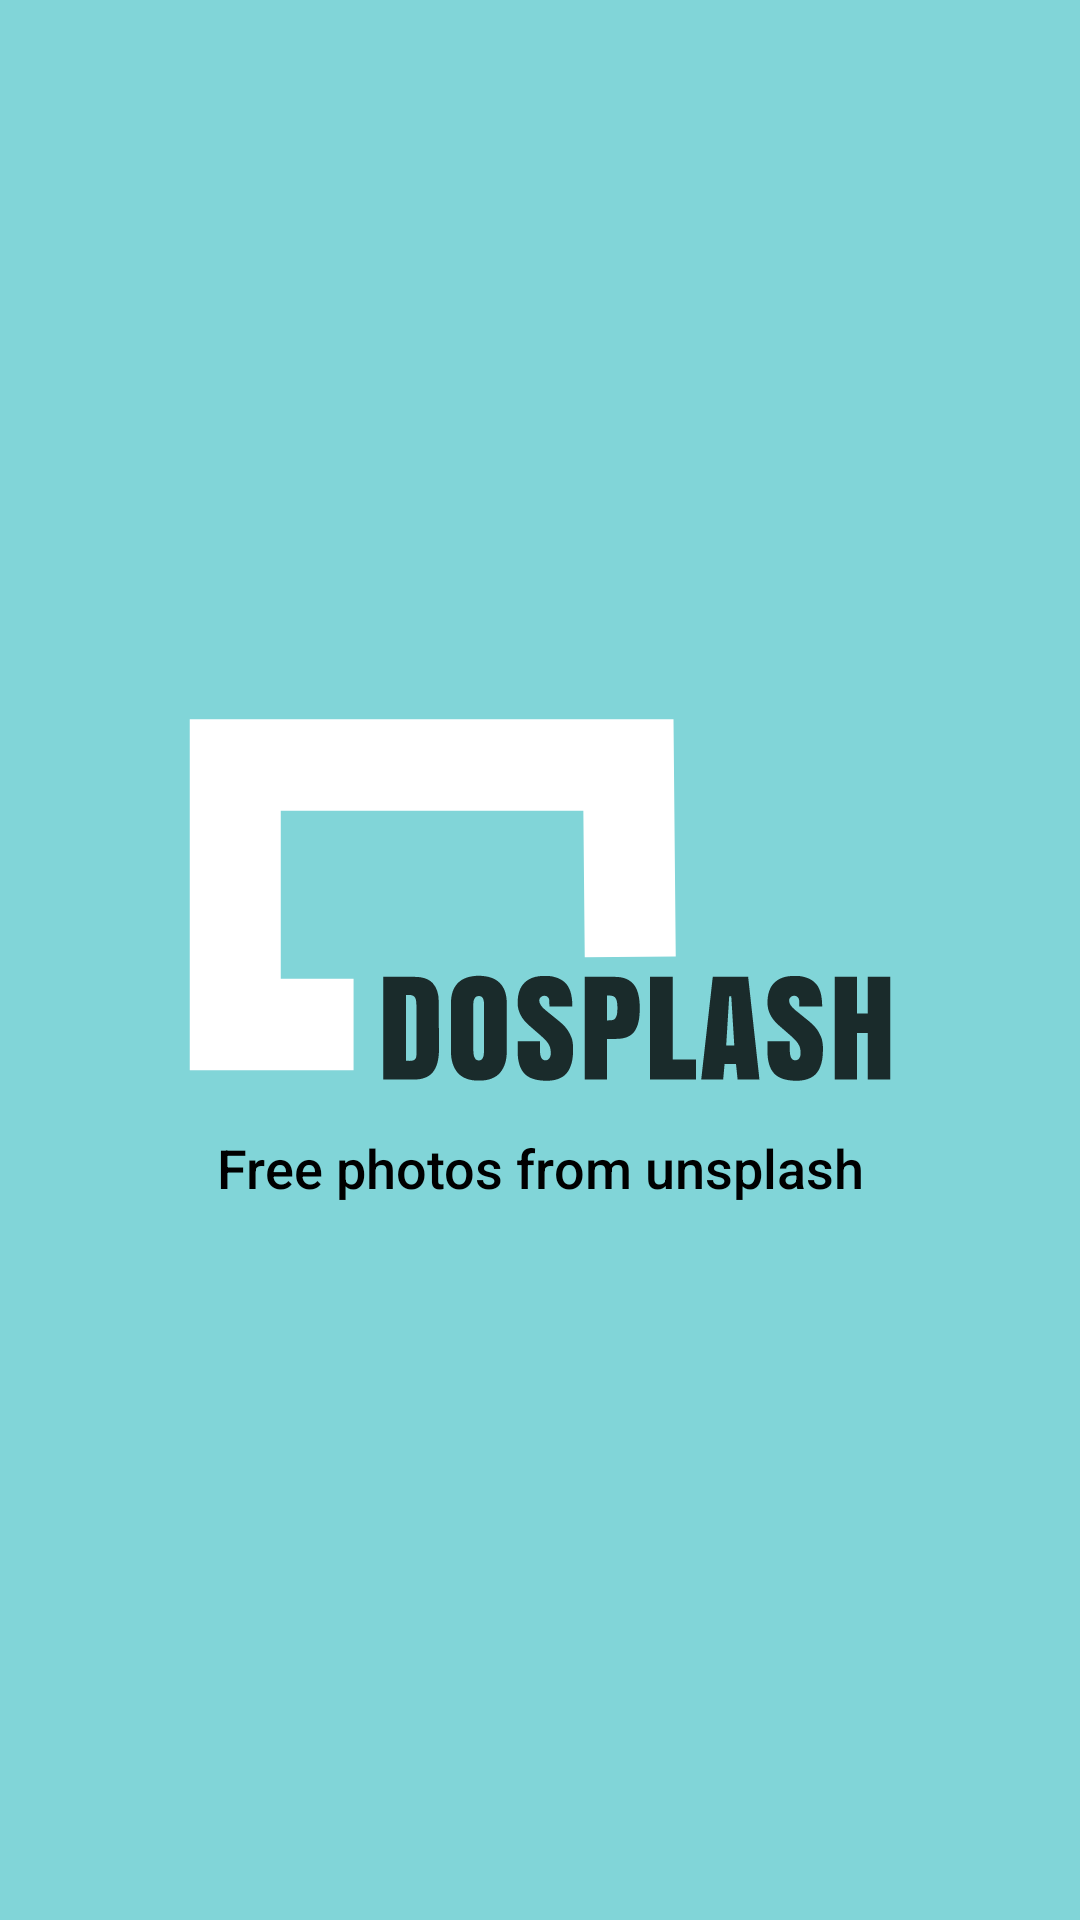

Layout XML and referenced resources for this Android screen:
<!-- AndroidManifest.xml: application theme AppTheme -->
<!-- res/layout/activity_splash.xml -->
<?xml version="1.0" encoding="utf-8"?>
<androidx.constraintlayout.widget.ConstraintLayout xmlns:android="http://schemas.android.com/apk/res/android"
    xmlns:app="http://schemas.android.com/apk/res-auto"
    xmlns:tools="http://schemas.android.com/tools"
    android:layout_width="match_parent"
    android:layout_height="match_parent"
    tools:context=".activity.SplashActivity"
    android:background="@color/color_81d5d8">

    <ImageView
        android:id="@+id/iv_logo"
        android:layout_width="wrap_content"
        android:layout_height="wrap_content"
        android:src="@drawable/ic_splash_screen_image"
        app:layout_constraintTop_toTopOf="parent"
        app:layout_constraintBottom_toTopOf="@id/txt_splash"
        app:layout_constraintLeft_toLeftOf="parent"
        app:layout_constraintRight_toRightOf="parent"
        tools:ignore="ContentDescription"
        app:layout_constraintVertical_chainStyle="packed" />

    <TextView
        android:id="@+id/txt_splash"
        android:layout_width="0dp"
        android:layout_height="wrap_content"
        android:text="@string/text_splash_screen"
        app:layout_constraintTop_toBottomOf="@+id/iv_logo"
        app:layout_constraintLeft_toLeftOf="@id/iv_logo"
        app:layout_constraintRight_toRightOf="@id/iv_logo"
        app:layout_constraintBottom_toBottomOf="parent"
        android:textSize="18sp"
        android:fontFamily="sans-serif-medium"
        android:gravity="center"
        android:textColor="@color/color_000000"
        android:layout_marginTop="16dp"/>

</androidx.constraintlayout.widget.ConstraintLayout>
<!-- resources referenced by this layout -->
<resources>
  <color name="color_000000">#000000</color>
  <color name="color_81d5d8">#81d5d8</color>
  <!-- drawable ic_splash_screen_image: vector/xml drawable (drawable, 5934 chars, omitted) -->
  <string name="text_splash_screen">Free photos from unsplash</string>
  <style name="AppTheme" parent="Theme.AppCompat.Light.NoActionBar">
          
          <item name="colorPrimary">@color/colorPrimary</item>
          <item name="colorPrimaryDark">@color/color_81d5d8</item>
          <item name="colorAccent">@color/colorAccent</item>
          <item name="android:windowBackground">@color/color_81d5d8</item>
      </style>
  <!-- not gathered from this repository: default colours our renderer supplied (Android Studio template values) -->
  <color name="colorPrimary">#FF6200EE</color>
  <color name="colorAccent">#FF03DAC5</color>
</resources>
